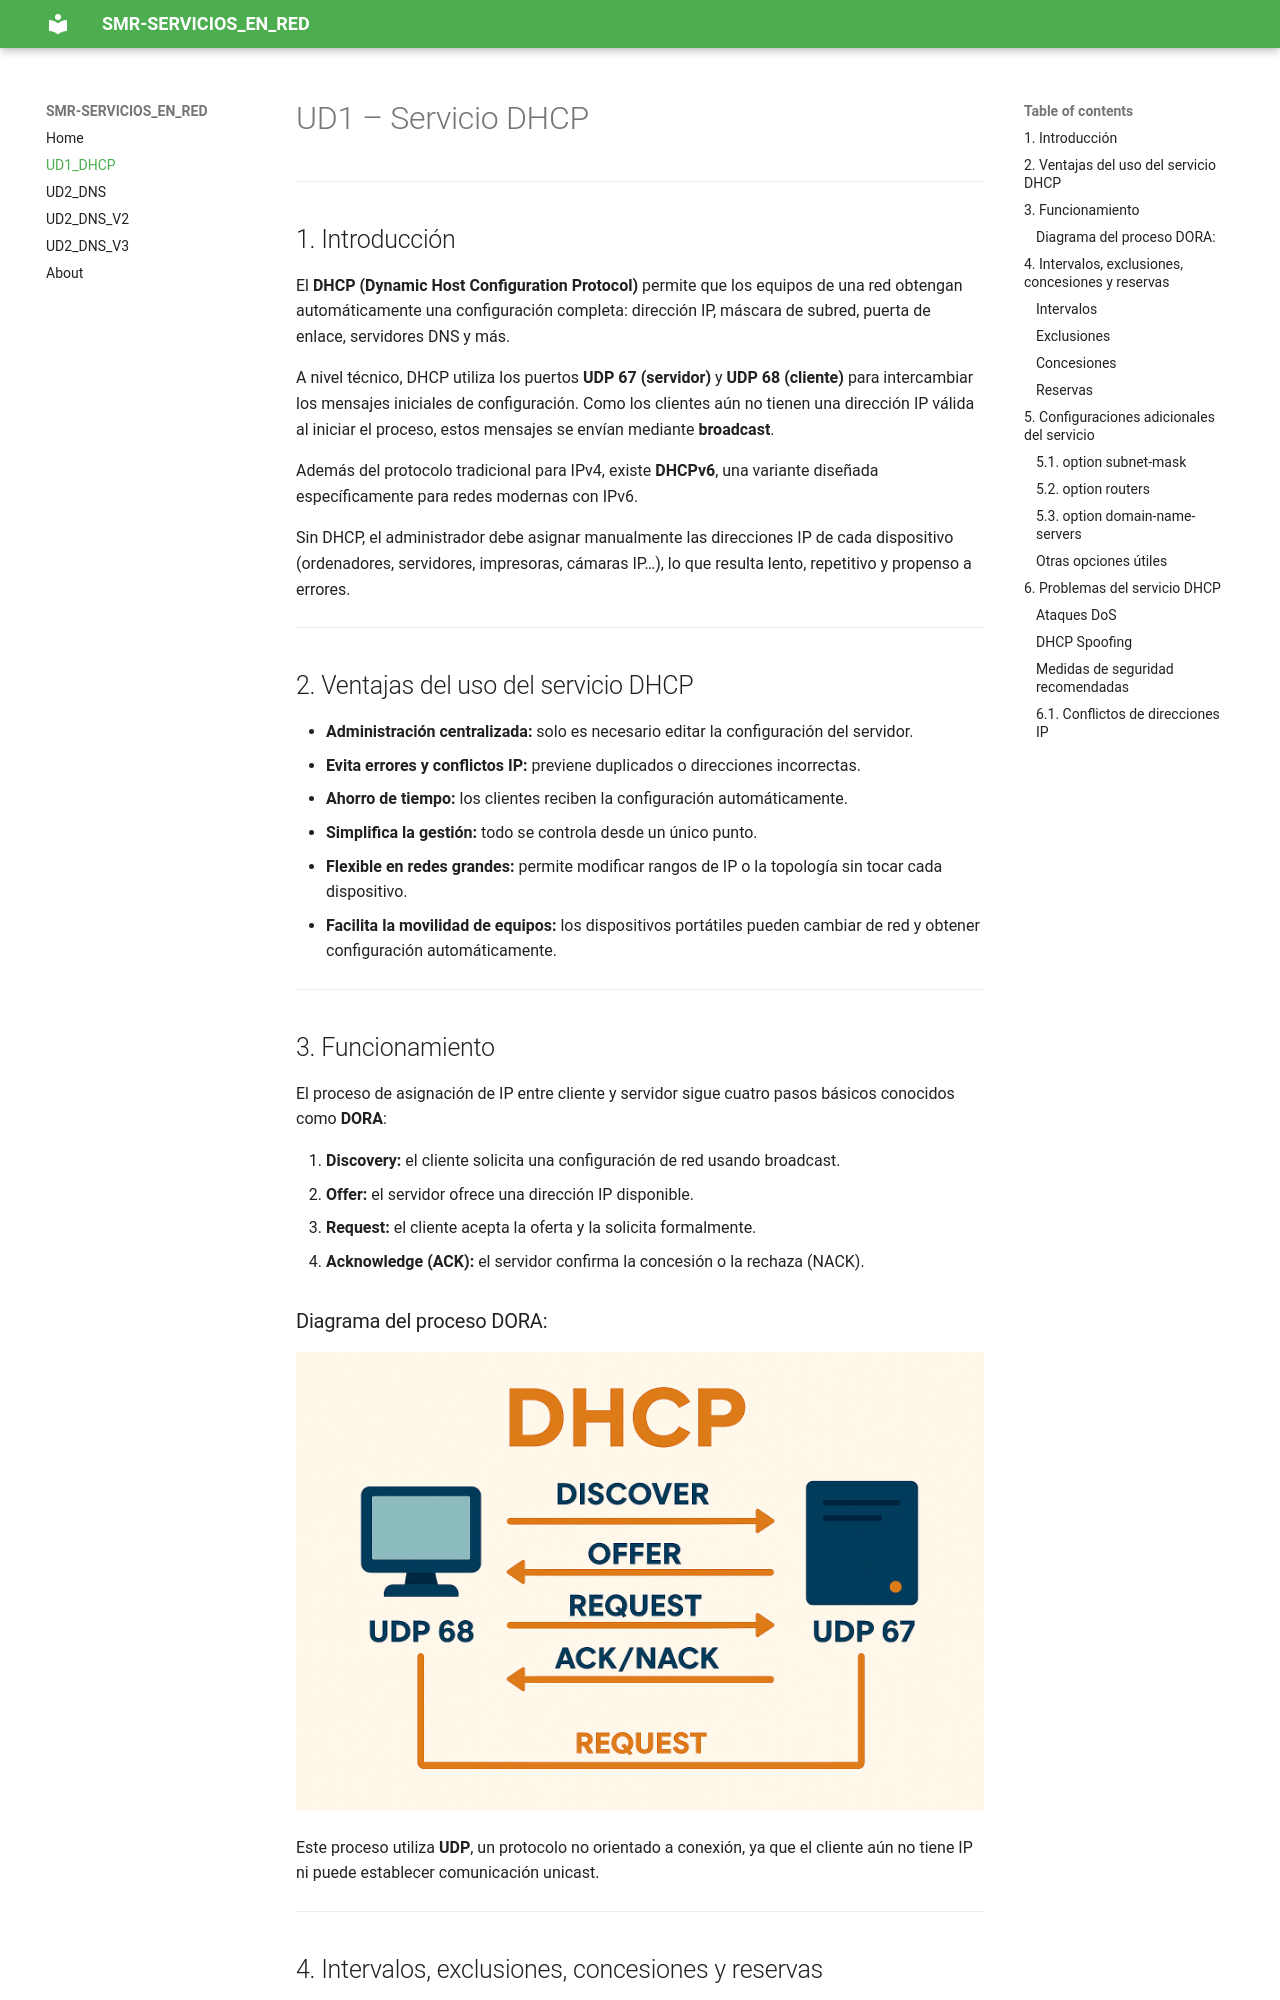

repository: JoseAngelSeveroOchoa/SMR_SER · page: UD1_DHCP/index.html · generator: mkdocs

# Unidad: Servicio DHCP

## 1. Introducción
El **DHCP (Dynamic Host Configuration Protocol)** permite que los equipos de una red obtengan automáticamente una configuración completa: dirección IP, máscara de subred, puerta de enlace, servidores DNS y más.

A nivel técnico, DHCP utiliza los puertos **UDP 67 (servidor)** y **UDP 68 (cliente)** para intercambiar los mensajes iniciales de configuración. Como los clientes aún no tienen una dirección IP válida al iniciar el proceso, estos mensajes se envían mediante **broadcast**.

Además del protocolo tradicional para IPv4, existe **DHCPv6**, una variante diseñada específicamente para redes modernas con IPv6.

Sin DHCP, el administrador debe asignar manualmente las direcciones IP de cada dispositivo (ordenadores, servidores, impresoras, cámaras IP…), lo que resulta lento, repetitivo y propenso a errores.

---

## 2. Ventajas del uso del servicio DHCP
- **Administración centralizada:** solo es necesario editar la configuración del servidor.
- **Evita errores y conflictos IP:** previene duplicados o direcciones incorrectas.
- **Ahorro de tiempo:** los clientes reciben la configuración automáticamente.
- **Simplifica la gestión:** todo se controla desde un único punto.
- **Flexible en redes grandes:** permite modificar rangos de IP o la topología sin tocar cada dispositivo.
- **Facilita la movilidad de equipos:** los dispositivos portátiles pueden cambiar de red y obtener configuración automáticamente.

---

## 3. Funcionamiento
El proceso de asignación de IP entre cliente y servidor sigue cuatro pasos básicos conocidos como **DORA**:

1. **Discovery:** el cliente solicita una configuración de red usando broadcast.
2. **Offer:** el servidor ofrece una dirección IP disponible.
3. **Request:** el cliente acepta la oferta y la solicita formalmente.
4. **Acknowledge (ACK):** el servidor confirma la concesión o la rechaza (NACK).
